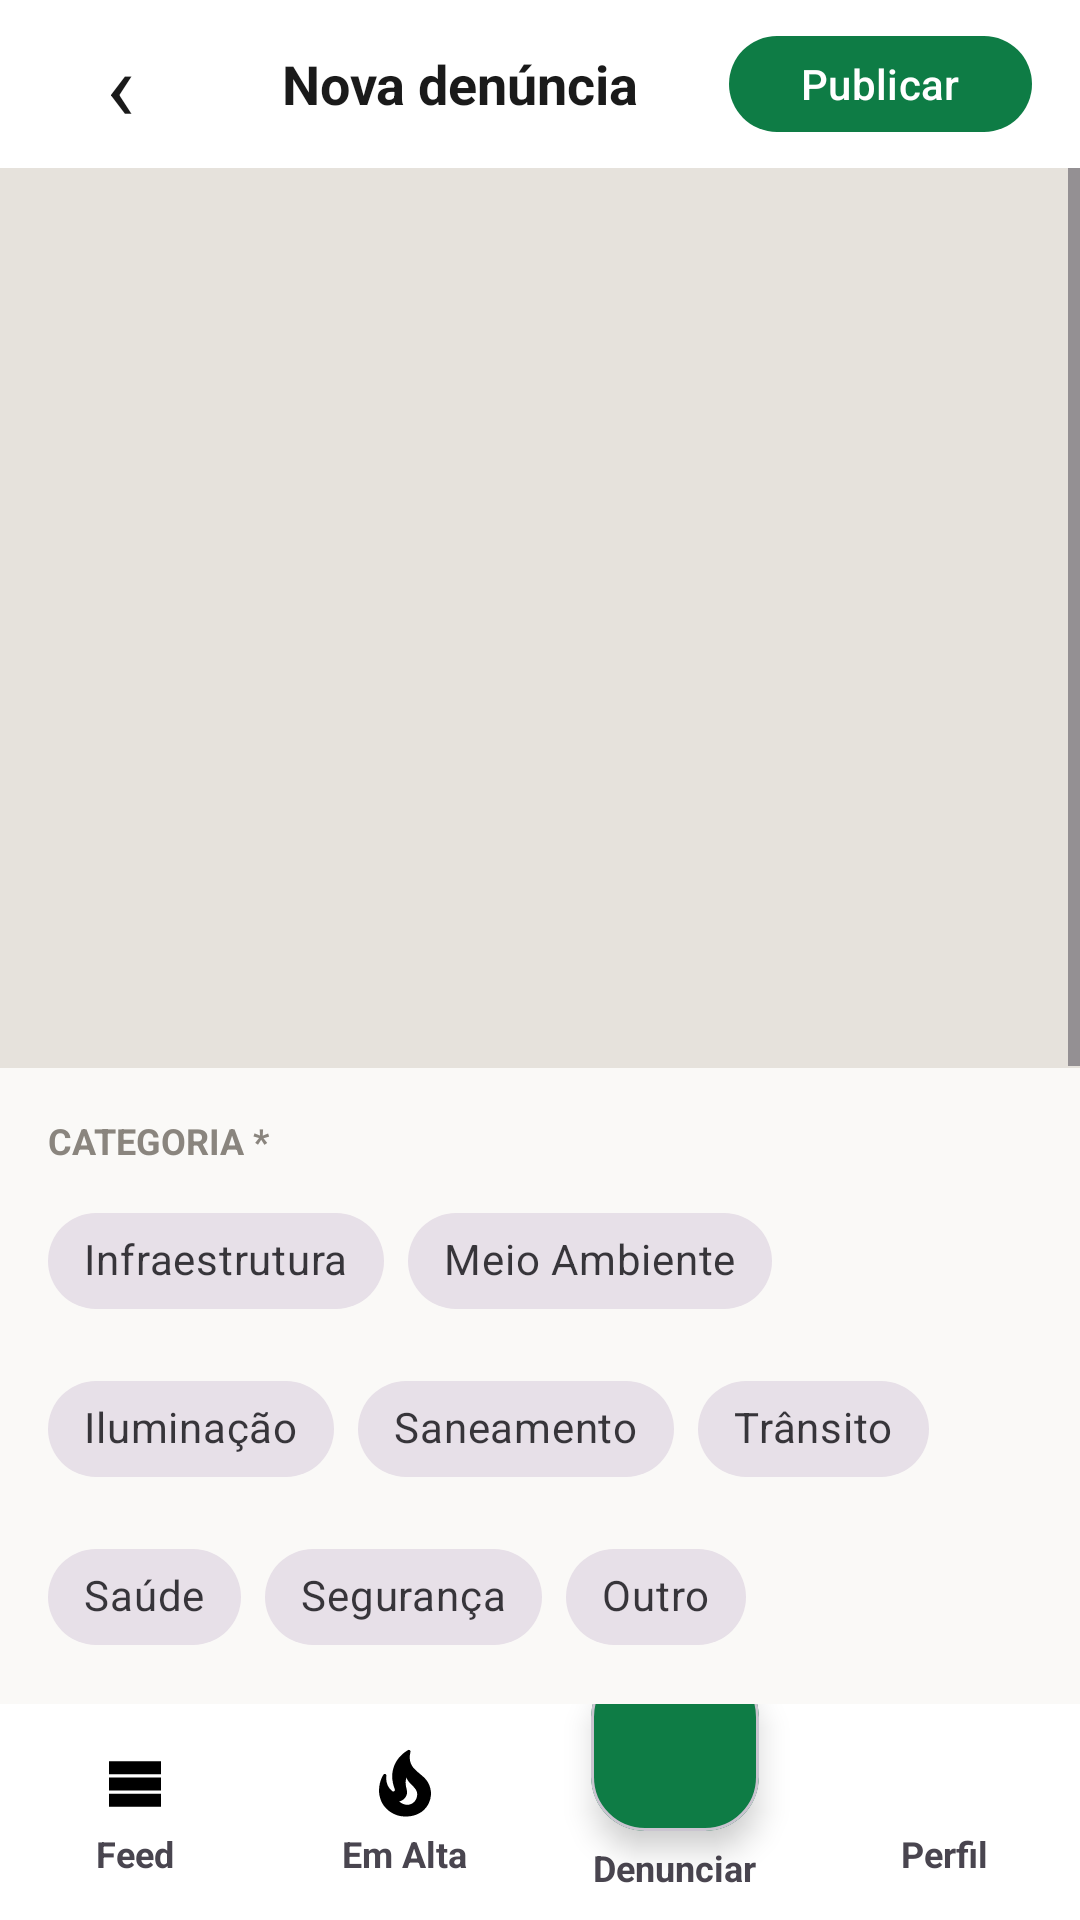

Write the Android layout XML for this screen, with the resource values it uses.
<!-- AndroidManifest.xml: application theme Theme.VozCidada -->
<!-- res/layout/activity_detalhes_publicacao.xml -->
<?xml version="1.0" encoding="utf-8"?>
<LinearLayout
    xmlns:android="http://schemas.android.com/apk/res/android"
    xmlns:app="http://schemas.android.com/apk/res-auto"
    android:id="@+id/main"
    android:layout_width="match_parent"
    android:layout_height="match_parent"
    android:orientation="vertical"
    android:background="@color/vc_fundo">

    
    <LinearLayout
        android:layout_width="match_parent"
        android:layout_height="56dp"
        android:orientation="horizontal"
        android:gravity="center_vertical"
        android:paddingHorizontal="16dp"
        android:background="@color/white">

        <TextView
            android:id="@+id/btnVoltar"
            android:layout_width="48dp"
            android:layout_height="match_parent"
            android:gravity="center"
            android:text="‹"
            android:textSize="32sp"
            android:textColor="@color/vc_texto"
            android:contentDescription="Voltar" />

        <TextView
            android:layout_width="0dp"
            android:layout_height="wrap_content"
            android:layout_weight="1"
            android:gravity="center"
            android:text="Nova denúncia"
            android:textColor="@color/vc_texto"
            android:textSize="18sp"
            android:textStyle="bold" />

        <com.google.android.material.button.MaterialButton
            android:id="@+id/btnPublicar"
            android:layout_width="wrap_content"
            android:layout_height="40dp"
            android:text="Publicar"
            android:textAllCaps="false"
            android:textSize="14sp"
            app:cornerRadius="20dp"
            app:backgroundTint="@color/vc_verde" />

    </LinearLayout>

    
    <ScrollView
        android:layout_width="match_parent"
        android:layout_height="0dp"
        android:layout_weight="1"
        android:fillViewport="true">

        <LinearLayout
            android:layout_width="match_parent"
            android:layout_height="wrap_content"
            android:orientation="vertical">

            
            <ImageView
                android:id="@+id/imgPublicacao"
                android:layout_width="match_parent"
                android:layout_height="300dp"
                android:scaleType="centerCrop"
                android:contentDescription="Imagem da denúncia"
                android:background="@color/vc_borda" />


            
            <LinearLayout
                android:layout_width="match_parent"
                android:layout_height="wrap_content"
                android:orientation="vertical"
                android:padding="16dp">

                <TextView
                    android:layout_width="wrap_content"
                    android:layout_height="wrap_content"
                    android:text="CATEGORIA *"
                    android:textColor="@color/vc_texto_suave"
                    android:textSize="12sp"
                    android:textStyle="bold" />

                <com.google.android.material.chip.ChipGroup
                    android:id="@+id/grupoCategorias"
                    android:layout_width="match_parent"
                    android:layout_height="wrap_content"
                    android:layout_marginTop="8dp"
                    app:singleSelection="true"
                    app:selectionRequired="true"
                    app:chipSpacingHorizontal="8dp"
                    app:chipSpacingVertical="8dp">

                    <com.google.android.material.chip.Chip
                        android:id="@+id/chipInfraestrutura"
                        style="@style/Widget.MaterialComponents.Chip.Choice"
                        android:layout_width="wrap_content"
                        android:layout_height="wrap_content"
                        android:text="Infraestrutura" />

                    <com.google.android.material.chip.Chip
                        android:id="@+id/chipMeioAmbiente"
                        style="@style/Widget.MaterialComponents.Chip.Choice"
                        android:layout_width="wrap_content"
                        android:layout_height="wrap_content"
                        android:text="Meio Ambiente" />

                    <com.google.android.material.chip.Chip
                        android:id="@+id/chipIluminacao"
                        style="@style/Widget.MaterialComponents.Chip.Choice"
                        android:layout_width="wrap_content"
                        android:layout_height="wrap_content"
                        android:text="Iluminação" />

                    <com.google.android.material.chip.Chip
                        android:id="@+id/chipSaneamento"
                        style="@style/Widget.MaterialComponents.Chip.Choice"
                        android:layout_width="wrap_content"
                        android:layout_height="wrap_content"
                        android:text="Saneamento" />

                    <com.google.android.material.chip.Chip
                        android:id="@+id/chipTransito"
                        style="@style/Widget.MaterialComponents.Chip.Choice"
                        android:layout_width="wrap_content"
                        android:layout_height="wrap_content"
                        android:text="Trânsito" />

                    <com.google.android.material.chip.Chip
                        android:id="@+id/chipSaude"
                        style="@style/Widget.MaterialComponents.Chip.Choice"
                        android:layout_width="wrap_content"
                        android:layout_height="wrap_content"
                        android:text="Saúde" />

                    <com.google.android.material.chip.Chip
                        android:id="@+id/chipSeguranca"
                        style="@style/Widget.MaterialComponents.Chip.Choice"
                        android:layout_width="wrap_content"
                        android:layout_height="wrap_content"
                        android:text="Segurança" />

                    <com.google.android.material.chip.Chip
                        android:id="@+id/chipOutro"
                        style="@style/Widget.MaterialComponents.Chip.Choice"
                        android:layout_width="wrap_content"
                        android:layout_height="wrap_content"
                        android:text="Outro" />

                </com.google.android.material.chip.ChipGroup>

            </LinearLayout>


            
            <LinearLayout
                android:layout_width="match_parent"
                android:layout_height="wrap_content"
                android:orientation="vertical"
                android:paddingHorizontal="16dp"
                android:paddingBottom="24dp">

                
                <TextView
                    android:layout_width="wrap_content"
                    android:layout_height="wrap_content"
                    android:text="LOCALIZAÇÃO"
                    android:textColor="@color/vc_texto_suave"
                    android:textSize="12sp"
                    android:textStyle="bold" />

                <com.google.android.material.textfield.TextInputLayout
                    android:layout_width="match_parent"
                    android:layout_height="wrap_content"
                    android:layout_marginTop="8dp"
                    app:boxBackgroundMode="outline"
                    app:boxCornerRadiusTopStart="10dp"
                    app:boxCornerRadiusTopEnd="10dp"
                    app:boxCornerRadiusBottomStart="10dp"
                    app:boxCornerRadiusBottomEnd="10dp">

                    <com.google.android.material.textfield.TextInputEditText
                        android:id="@+id/inputLocalizacao"
                        android:layout_width="match_parent"
                        android:layout_height="wrap_content"
                        android:hint="Ex: Rua 5, Japiim"
                        android:inputType="textCapSentences"
                        android:maxLength="200" />

                </com.google.android.material.textfield.TextInputLayout>

                
                <com.google.android.material.materialswitch.MaterialSwitch
                    android:id="@+id/switchAnonimo"
                    android:layout_width="match_parent"
                    android:layout_height="wrap_content"
                    android:layout_marginTop="16dp"
                    android:padding="8dp"
                    android:text="Publicar anonimamente"
                    android:textColor="@color/vc_texto"
                    android:textSize="14sp"
                    android:textStyle="bold"
                    android:checked="false" />

                <TextView
                    android:layout_width="match_parent"
                    android:layout_height="wrap_content"
                    android:paddingHorizontal="8dp"
                    android:text="Seu nome e sua foto não aparecerão na denúncia."
                    android:textColor="@color/vc_texto_suave"
                    android:textSize="12sp" />

                
                <TextView
                    android:layout_width="wrap_content"
                    android:layout_height="wrap_content"
                    android:layout_marginTop="20dp"
                    android:text="DESCRIÇÃO *"
                    android:textColor="@color/vc_texto_suave"
                    android:textSize="12sp"
                    android:textStyle="bold" />

                <com.google.android.material.textfield.TextInputLayout
                    android:layout_width="match_parent"
                    android:layout_height="wrap_content"
                    android:layout_marginTop="8dp"
                    app:boxBackgroundMode="outline"
                    app:boxCornerRadiusTopStart="10dp"
                    app:boxCornerRadiusTopEnd="10dp"
                    app:boxCornerRadiusBottomStart="10dp"
                    app:boxCornerRadiusBottomEnd="10dp">

                    <com.google.android.material.textfield.TextInputEditText
                        android:id="@+id/inputDescricao"
                        android:layout_width="match_parent"
                        android:layout_height="120dp"
                        android:gravity="top|start"
                        android:hint="Descreva a situação que está sendo denunciada..."
                        android:inputType="textMultiLine|textCapSentences"
                        android:maxLength="1000"
                        android:padding="12dp" />

                </com.google.android.material.textfield.TextInputLayout>

            </LinearLayout>

        </LinearLayout>

    </ScrollView>

    
    <include layout="@layout/view_bottom_nav" />

</LinearLayout>
<!-- res/layout/view_bottom_nav.xml (included above) -->
<?xml version="1.0" encoding="utf-8"?>
<LinearLayout xmlns:android="http://schemas.android.com/apk/res/android"
    xmlns:app="http://schemas.android.com/apk/res-auto"
    android:id="@+id/bottomNav"
    android:layout_width="match_parent"
    android:layout_height="72dp"
    android:background="@color/white"
    android:clipChildren="false"
    android:clipToPadding="false"
    android:orientation="horizontal">

    <LinearLayout
        android:id="@+id/navFeed"
        android:layout_width="0dp"
        android:layout_height="match_parent"
        android:layout_weight="1"
        android:background="?attr/selectableItemBackgroundBorderless"
        android:gravity="center"
        android:orientation="vertical">
        <ImageView
            android:id="@+id/navFeedIcone"
            android:layout_width="26dp"
            android:layout_height="26dp"
            android:importantForAccessibility="no"
            android:src="@drawable/ic_feed" />
        <TextView
            android:id="@+id/navFeedTexto"
            android:layout_width="wrap_content"
            android:layout_height="wrap_content"
            android:layout_marginTop="2dp"
            android:text="@string/nav_feed"
            android:textSize="12sp"
            android:textStyle="bold" />
    </LinearLayout>

    <LinearLayout
        android:id="@+id/navEmAlta"
        android:layout_width="0dp"
        android:layout_height="match_parent"
        android:layout_weight="1"
        android:background="?attr/selectableItemBackgroundBorderless"
        android:gravity="center"
        android:orientation="vertical">
        <ImageView
            android:id="@+id/navEmAltaIcone"
            android:layout_width="26dp"
            android:layout_height="26dp"
            android:importantForAccessibility="no"
            android:src="@drawable/ic_fire" />
        <TextView
            android:id="@+id/navEmAltaTexto"
            android:layout_width="wrap_content"
            android:layout_height="wrap_content"
            android:layout_marginTop="2dp"
            android:text="@string/nav_em_alta"
            android:textSize="12sp"
            android:textStyle="bold" />
    </LinearLayout>

    <LinearLayout
        android:id="@+id/navDenunciar"
        android:layout_width="0dp"
        android:layout_height="match_parent"
        android:layout_weight="1"
        android:clipChildren="false"
        android:gravity="center_horizontal"
        android:orientation="vertical">
        <com.google.android.material.card.MaterialCardView
            android:layout_width="56dp"
            android:layout_height="56dp"
            android:layout_marginTop="-14dp"
            android:clickable="false"
            app:cardBackgroundColor="@color/vc_verde"
            app:cardCornerRadius="18dp"
            app:cardElevation="6dp">
            <ImageView
                android:layout_width="30dp"
                android:layout_height="30dp"
                android:layout_gravity="center"
                android:importantForAccessibility="no"
                android:src="@drawable/ic_add"
                app:tint="@color/white" />
        </com.google.android.material.card.MaterialCardView>
        <TextView
            android:id="@+id/navDenunciarTexto"
            android:layout_width="wrap_content"
            android:layout_height="wrap_content"
            android:layout_marginTop="4dp"
            android:text="@string/nav_denunciar"
            android:textSize="12sp"
            android:textStyle="bold" />
    </LinearLayout>

    <LinearLayout
        android:id="@+id/navPerfil"
        android:layout_width="0dp"
        android:layout_height="match_parent"
        android:layout_weight="1"
        android:background="?attr/selectableItemBackgroundBorderless"
        android:gravity="center"
        android:orientation="vertical">
        <ImageView
            android:id="@+id/navPerfilIcone"
            android:layout_width="26dp"
            android:layout_height="26dp"
            android:importantForAccessibility="no"
            android:src="@drawable/ic_person" />
        <TextView
            android:id="@+id/navPerfilTexto"
            android:layout_width="wrap_content"
            android:layout_height="wrap_content"
            android:layout_marginTop="2dp"
            android:text="@string/nav_perfil"
            android:textSize="12sp"
            android:textStyle="bold" />
    </LinearLayout>
</LinearLayout>
<!-- resources referenced by this layout -->
<resources>
  <color name="vc_borda">#E6E2DC</color>
  <color name="vc_fundo">#FAF9F7</color>
  <color name="vc_texto">#1A1A1A</color>
  <color name="vc_texto_suave">#8A857E</color>
  <color name="vc_verde">#0E7C45</color>
  <!-- drawable ic_feed (drawable) -->
  <vector xmlns:android="http://schemas.android.com/apk/res/android"
      android:width="24dp" android:height="24dp"
      android:viewportWidth="24" android:viewportHeight="24">
      <path android:fillColor="#FF000000" android:pathData="M4,14h16v-4H4v4zM4,19h16v-4H4v4zM4,9h16V5H4v4z" />
  </vector>
  <!-- drawable ic_fire (drawable) -->
  <vector xmlns:android="http://schemas.android.com/apk/res/android"
      android:width="24dp" android:height="24dp"
      android:viewportWidth="24" android:viewportHeight="24">
      <path android:fillColor="#FF000000" android:pathData="M19.48,12.35c-1.57,-4.08 -7.16,-4.3 -5.81,-10.23c0.1,-0.44 -0.37,-0.78 -0.75,-0.55C9.29,3.71 6.68,8 8.87,13.62c0.18,0.46 -0.36,0.89 -0.75,0.59c-1.81,-1.37 -2,-3.34 -1.84,-4.75c0.06,-0.52 -0.62,-0.77 -0.91,-0.34C4.69,10.16 4,11.84 4,14.37c0.38,5.6 5.11,7.32 6.81,7.54c2.43,0.31 5.06,-0.14 6.95,-1.87C19.84,18.11 20.6,15.03 19.48,12.35zM10.2,17.38c1.44,-0.35 2.18,-1.39 2.38,-2.31c0.33,-1.43 -0.96,-2.83 -0.09,-5.09c0.33,1.87 3.27,3.04 3.27,5.08C15.84,17.59 13.1,19.76 10.2,17.38z" />
  </vector>
  <string name="nav_denunciar">Denunciar</string>
  <string name="nav_em_alta">Em Alta</string>
  <string name="nav_feed">Feed</string>
  <string name="nav_perfil">Perfil</string>
  <style name="Theme.VozCidada" parent="Base.Theme.VozCidada" />
  <style name="Base.Theme.VozCidada" parent="Theme.Material3.DayNight.NoActionBar">
          
          
          <item name="android:windowSplashScreenBackground">#FFFFFF</item>
      </style>
  <!-- not gathered from this repository: default colours our renderer supplied (Android Studio template values) -->
  <color name="white">#FFFFFFFF</color>
</resources>
